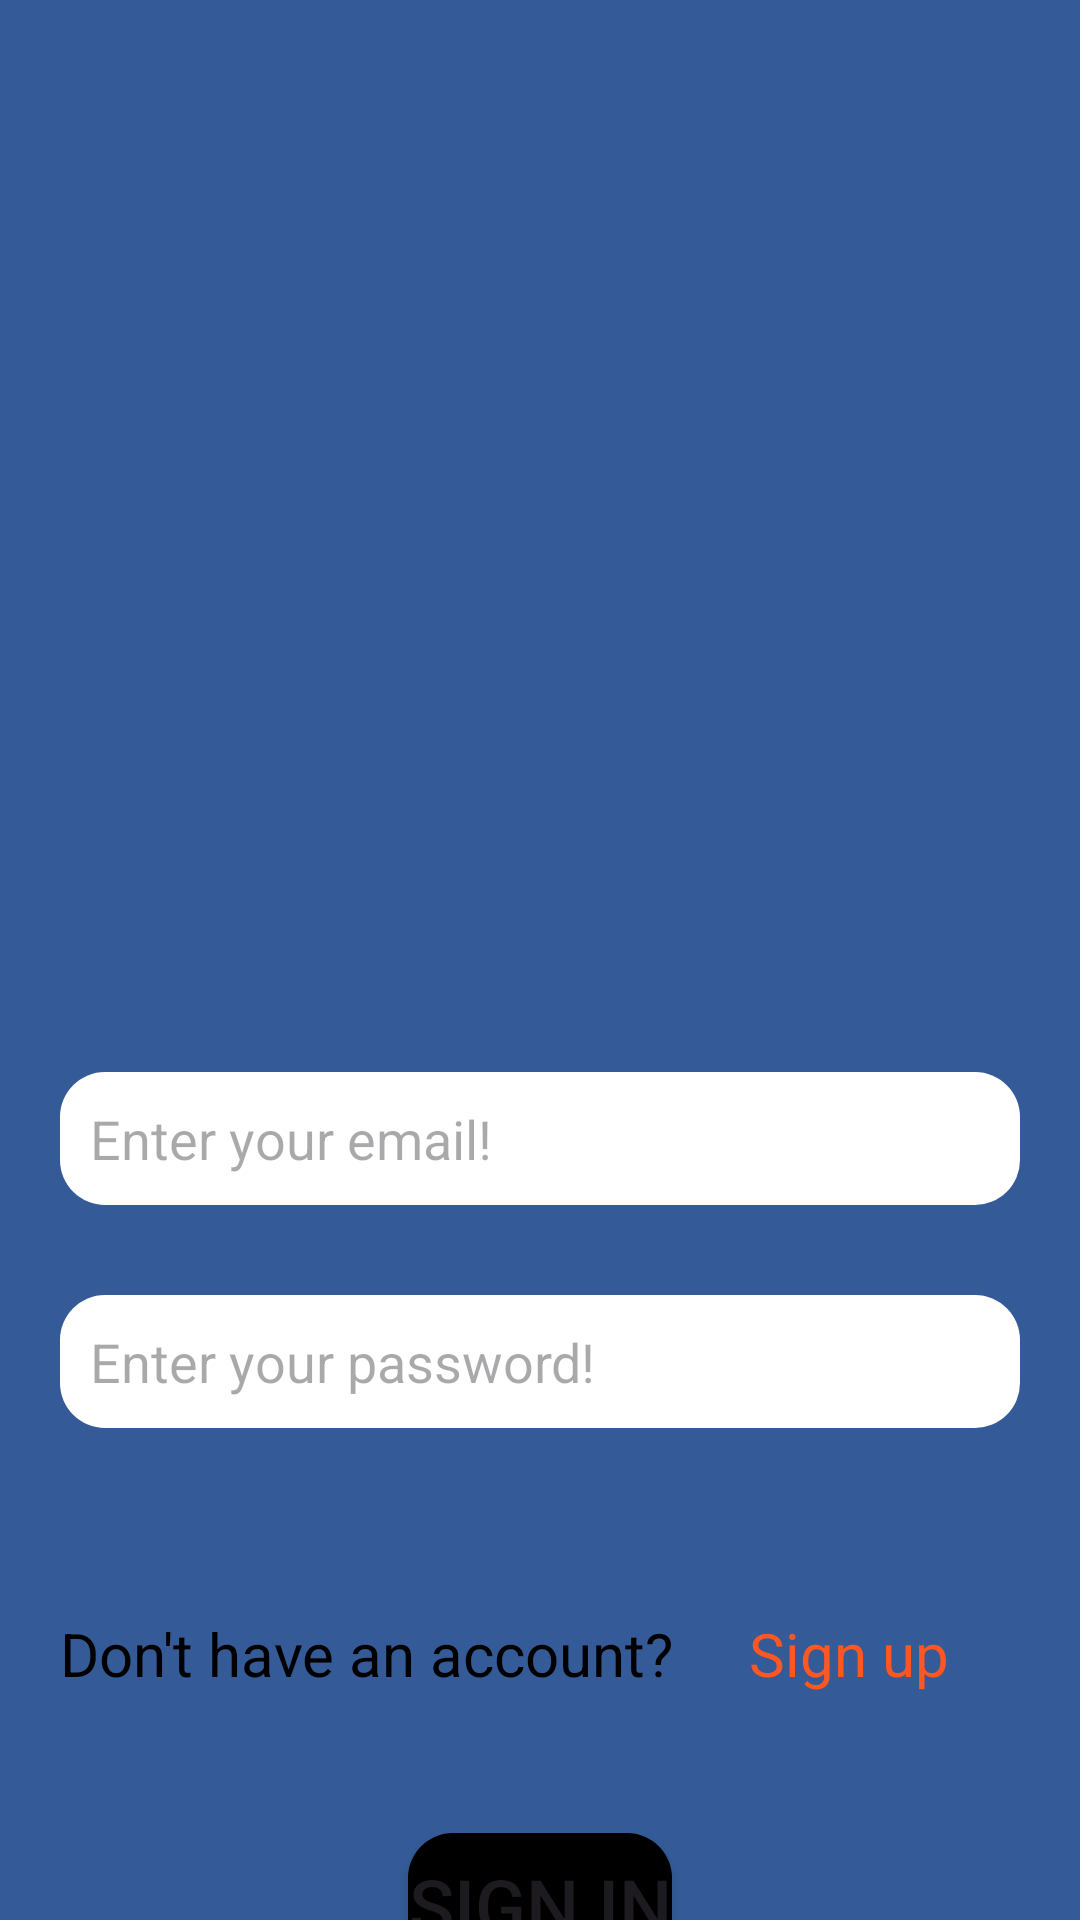

Layout XML and referenced resources for this Android screen:
<!-- AndroidManifest.xml: application theme Theme.OrderBookingSystem -->
<!-- res/layout/activity_login.xml -->
<?xml version="1.0" encoding="utf-8"?>
<androidx.constraintlayout.widget.ConstraintLayout
    xmlns:android="http://schemas.android.com/apk/res/android"
    xmlns:tools="http://schemas.android.com/tools"
    xmlns:app="http://schemas.android.com/apk/res-auto"
    android:layout_width="match_parent"
    android:layout_height="match_parent"
    android:background="@color/background"
    tools:context=".SignupActivity">

    <ImageView
        android:id="@+id/imageView3"
        android:layout_width="200dp"
        android:layout_height="200dp"
        android:src="@drawable/logo"
        app:layout_constraintBottom_toBottomOf="parent"
        app:layout_constraintEnd_toEndOf="parent"
        app:layout_constraintStart_toStartOf="parent"
        app:layout_constraintTop_toTopOf="parent"
        android:contentDescription="@string/logo_description"
        app:layout_constraintVertical_bias="0.16000003" />

    <LinearLayout
        android:id="@+id/linearLayout"
        android:layout_width="match_parent"
        android:layout_height="wrap_content"
        android:layout_marginTop="72dp"
        android:orientation="vertical"
        app:layout_constraintTop_toBottomOf="@+id/imageView3"
        tools:layout_editor_absoluteX="0dp">


        <EditText
            android:id="@+id/registerInputEmail"
            android:layout_width="match_parent"
            android:layout_height="wrap_content"
            android:layout_marginStart="20dp"
            android:layout_marginTop="15dp"
            android:layout_marginEnd="20dp"
            android:layout_marginBottom="15dp"
            android:background="@drawable/edit_text"
            android:hint="@string/email"
            android:inputType="textEmailAddress"
            android:padding="10dp"
            android:textColor="@color/black" />

        <EditText
            android:id="@+id/registerInputPassword"
            android:layout_width="match_parent"
            android:layout_height="wrap_content"
            android:layout_marginStart="20dp"
            android:layout_marginTop="15dp"
            android:layout_marginEnd="20dp"
            android:layout_marginBottom="15dp"
            android:background="@drawable/edit_text"
            android:hint="@string/password"
            android:inputType="textPassword"
            android:padding="10dp"
            android:textColor="@color/black" />

    </LinearLayout>

    <LinearLayout
        android:layout_width="match_parent"
        android:layout_height="wrap_content"
        app:layout_constraintBottom_toTopOf="@+id/signupBtn"
        app:layout_constraintTop_toBottomOf="@+id/linearLayout"
        tools:layout_editor_absoluteX="0dp">


        <TextView
            android:layout_width="wrap_content"
            android:layout_height="wrap_content"
            android:layout_marginLeft="20dp"
            android:text="Don't have an account? "
            android:textColor="@color/black"
            android:textSize="20sp" />


        <TextView
            android:id="@+id/goto_signup"
            android:layout_width="wrap_content"
            android:layout_height="wrap_content"
            android:padding="20dp"
            android:paddingStart="10dp"
            android:text="Sign up"
            android:textColor="@color/link"
            android:textSize="20sp" />

    </LinearLayout>

    <Button
        android:id="@+id/signupBtn"
        android:layout_width="wrap_content"
        android:layout_height="wrap_content"
        android:layout_gravity="center"
        android:layout_marginTop="120dp"
        android:background="@drawable/buttons"
        android:backgroundTint="@color/black"
        android:text="Sign In"
        android:textSize="25sp"
        app:layout_constraintEnd_toEndOf="parent"
        app:layout_constraintStart_toStartOf="parent"
        app:layout_constraintTop_toBottomOf="@+id/linearLayout" />

</androidx.constraintlayout.widget.ConstraintLayout>
<!-- resources referenced by this layout -->
<resources>
  <color name="background">#345B97</color>
  <color name="black">#FF000000</color>
  <color name="link">#FF5722</color>
  <!-- drawable buttons (drawable) -->
  <?xml version="1.0" encoding="utf-8"?>
  <shape xmlns:android="http://schemas.android.com/apk/res/android">
  
      <solid
          android:color="@android:color/secondary_text_dark">
  
      </solid>
      <corners
          android:radius="15dp">
  
      </corners>
  
  </shape>
  <!-- drawable edit_text (drawable) -->
  <?xml version="1.0" encoding="utf-8"?>
  <shape xmlns:android="http://schemas.android.com/apk/res/android">
      <solid
          android:color="#ffff">
  
      </solid>
      <corners
          android:radius="15dp">
  
      </corners>
  </shape>
  <!-- drawable logo: png bitmap (mipmap-xxxhdpi, 85700 bytes) -->
  <string name="email">Enter your email!</string>
  <string name="logo_description">This is logo</string>
  <string name="password">Enter your password!</string>
  <style name="Theme.OrderBookingSystem" parent="Base.Theme.OrderBookingSystem" />
  <style name="Base.Theme.OrderBookingSystem" parent="Theme.Material3.DayNight.NoActionBar">
          
          
      </style>
</resources>
